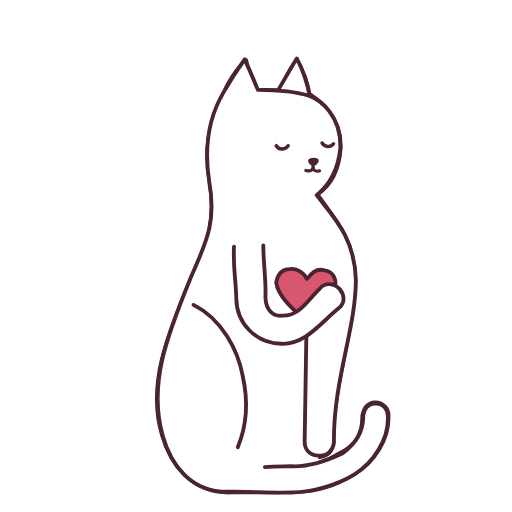
t = 0.00 s
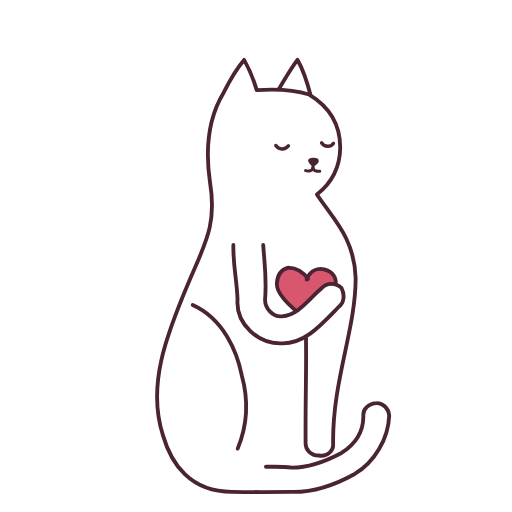
t = 0.29 s
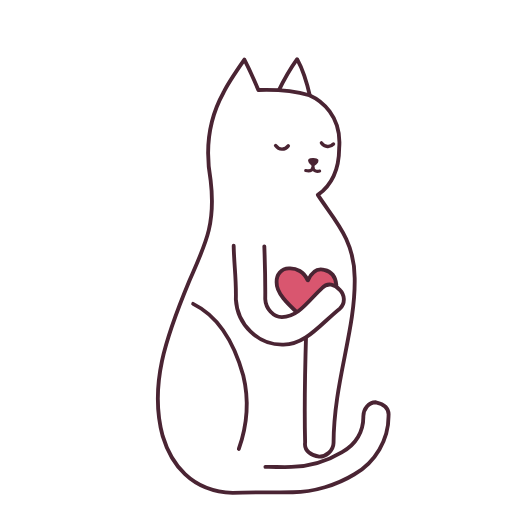
t = 0.57 s
t = 0.86 s: frame unchanged from t = 0.00 s, image omitted
t = 1.14 s: frame unchanged from t = 0.29 s, image omitted
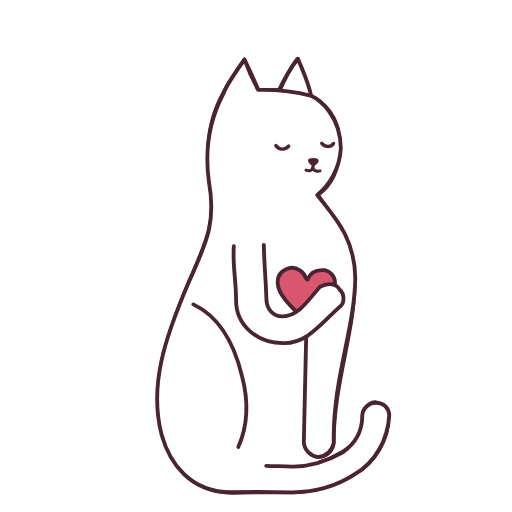
t = 1.43 s

The animated SVG that drew these frames (rendered in a browser with its animation timeline set to each time). Animation: 1 CSS @keyframes rule; one cycle of 1.72 s, repeats indefinitely.

<svg xmlns="http://www.w3.org/2000/svg" class="ink ink--heart" viewBox="0 0 200 200" width="240" height="240" fill="none" stroke="#4A2433" stroke-width="1.5" stroke-linecap="round" stroke-linejoin="round" aria-hidden="true" focusable="false"><style>.ink__f{visibility:hidden}.ink__f:first-child{visibility:visible}@keyframes hcf{0%{visibility:visible}16.667%,100%{visibility:hidden}}@media (prefers-reduced-motion:no-preference){.ink__f{animation:hcf 858ms step-end infinite}}</style><g class="ink__f" style="animation-delay:-858ms"><path d="M81.93 70.76C84.84 87.45 80.16 95.22 74.06 109.96C64.59 132.05 57.84 150.87 63.36 170.06C66.62 181.06 74.57 192.5 90.51 192.39L93.6 183.43L104.08 182.75L107.04 182.34L109.94 182.35L112.97 182.32L115.96 182.42L119 181.95L121.99 181.38L124.24 180.76L124.21 177.99L124.54 176.77L124.51 166.09L131.85 149.94L132.23 150.25C134.94 135.79 138.71 122.48 138.7 109.08C138.74 93.1 130.43 85.16 123.86 76.34L111.9 71.9Z" fill="#FFFFFF" stroke="none"/><path d="M132.63 148.26C131.29 155.98 130.1 164.14 130.09 172.72C130.12 176.04 127.61 178.35 124.68 178.32C121.49 178.35 119.04 175.99 119 172.71C119.03 158.87 119.41 149.98 119.89 138.08L118.47 136.05L119.2 147.95Z" fill="#FFFFFF" stroke="none"/><path d="M75.2 118.93C87.4 124.59 92.8 137.29 95 146.64C97.39 156.09 96.43 165.59 93.05 175.17" fill="none" stroke="#4A2433"/><path d="M90.41 182.31C98.59 182.5 106.04 182.47 114 182.32C121.05 182.33 127.12 180.31 133.48 176.69C139.01 173.38 141.73 168.7 141.76 162.32C141.85 159.7 144.11 157.39 146.71 157.48C149.5 157.38 151.89 159.74 151.77 162.47C151.71 171.46 146.4 180.78 138.6 185.43C131.24 189.46 122.61 192.35 113.91 192.33C105.97 192.38 98.6 192.37 90.52 192.36Z" fill="#FFFFFF" stroke="none"/><path d="M108.31 36.42C110.86 31.28 113.48 26.43 116.14 23.16C117.58 26.29 120.1 31.64 121.26 37.79Z" fill="#FFFFFF" stroke="none"/><path d="M108.77 36.59C110.93 31.14 113.66 26.32 115.84 23.5C117.7 26.36 120.15 31.61 121.07 38.11" fill="none" stroke="#4A2433"/><path d="M81.99 70.6C79.59 57.26 81.88 46.08 87.05 36.51C88.64 33.23 92.7 26.75 95.68 23.54C96.88 26.35 99.17 31.73 100.63 35.15C107.14 35.07 114.94 35.31 121.26 37.17C124.93 39.07 133.36 45.5 132.83 57.86C132.58 66.17 128.93 72.24 123.86 76.29C116.76 79.57 98.01 77.14 91.16 71.1C88.44 71.76 85.09 71.43 82.02 70.64Z" fill="#FFFFFF" stroke="none"/><path d="M103.56 182.69C107.44 182.48 110.7 182.79 113.65 182.8C120.59 182.51 127.2 180.55 133.25 176.7C139.23 173.73 141.7 169.09 141.51 162.44C142.11 159.38 143.71 157.33 146.44 157.18C149.26 157.06 152.04 159.32 151.74 162.68C152.09 171.33 146.31 180.48 138.61 185.08C131.2 189.68 122.38 192.51 113.72 192.09C105.59 192.52 98.16 192.31 90.1 192.36C74.4 192.65 66.54 181.13 63.24 169.77C57.57 150.96 64.87 131.73 74 110.41C80.62 95.55 84.58 87.27 81.86 70.76C79.29 57.06 82.06 46.3 87.39 36.6C88.43 32.93 92.45 26.79 96.12 23.45C96.67 26.47 98.74 31.36 100.38 35.23C107.53 34.66 115.09 35.8 121.17 36.8C124.82 39.38 133.48 45.51 133.08 57.67C132.53 66.23 129.28 72.41 124.03 75.94C130.34 85.3 138.49 92.78 138.7 108.77C138.44 129.23 130.43 148.97 130.04 172.44C130.05 176.22 127.98 178.13 124.89 178.55C121.16 177.97 119.24 176.19 119.05 172.57C119.04 157.5 119.67 142.52 119.42 130.35" fill="none" stroke="#4A2433"/><path d="M107.63 56.8C108.82 58.52 111.35 58.75 112.52 57.17" fill="none" stroke="#4A2433" stroke-width="1.35"/><path d="M125.52 55.99C126.86 57.52 129.09 57.58 130.22 56.25" fill="none" stroke="#4A2433" stroke-width="1.35"/><path d="M120.77 62.65C120.76 61.78 124.16 62 124.04 62.85C124.15 63.59 122.77 64.41 122.23 64.37C121.89 64.32 120.64 63.38 120.81 62.72Z" fill="#4A2433" stroke="none"/><path d="M120.77 62.65C120.76 61.78 124.16 62 124.04 62.85C124.15 63.59 122.77 64.41 122.23 64.37C121.89 64.32 120.64 63.38 120.81 62.72Z" fill="none" stroke="#4A2433" stroke-width="0.9"/><path d="M122.37 64.21L122.2 65.65" fill="none" stroke="#4A2433" stroke-width="1.2"/><path d="M122.15 65.57C121.95 66.58 120.81 67.03 119.48 66.56" fill="none" stroke="#4A2433" stroke-width="1.2"/><path d="M122.22 65.65C122.62 66.65 123.6 67.12 125.03 66.93" fill="none" stroke="#4A2433" stroke-width="1.2"/><path d="M120.04 108.3C118.56 105.47 115.37 103.45 112.41 104.02C109.01 104.65 107.18 106.6 106.87 109.98C107.09 115.56 112.26 120.55 119.44 126.1C125.95 120.84 131.34 116.69 132.63 111.82C132.93 108.21 130.64 105.25 127.6 104.35C124.37 103.43 121.81 105.22 119.93 108.17Z" fill="#D9566F" stroke="none"/><path d="M120.04 108.3C118.56 105.47 115.37 103.45 112.41 104.02C109.01 104.65 107.18 106.6 106.87 109.98C107.09 115.56 112.26 120.55 119.44 126.1C125.95 120.84 131.34 116.69 132.63 111.82C132.93 108.21 130.64 105.25 127.6 104.35C124.37 103.43 121.81 105.22 119.93 108.17Z" fill="none" stroke="#4A2433"/><path d="M103.11 95.96C103.24 104.04 103.98 108.91 103.85 116.86C103.89 120.59 106.71 123.68 110.26 123.53C117.05 123.6 121.35 116.95 126.35 112.65C128.59 110.62 131.84 110.72 133.85 112.89C135.82 115.19 135.61 118.37 133.34 120.43C126.43 126.64 119.61 134.31 110.3 134.31C100.55 134.34 92.52 126.72 92.48 116.8C92.53 109 91.19 104.04 91.28 96.04Z" fill="#FFFFFF" stroke="none"/><path d="M103.02 96.3C102.85 103.94 104.1 108.72 103.92 116.91C103.9 120.26 106.71 123.21 110.61 123.85C117.3 123.75 121.18 117.36 126.47 112.25C128.94 110.74 131.87 110.48 134.13 112.63C135.65 114.75 135.38 118.58 133.19 120.62C126.42 126.67 119.57 134.72 110.12 134.7C100.2 134.42 92.67 127 92.7 116.86C92.66 108.61 90.81 104.07 91.1 96.37" fill="none" stroke="#4A2433"/></g><g class="ink__f" style="animation-delay:-715ms"><path d="M81.95 70.61C84.67 87.48 80.32 95.25 73.93 109.96C64.7 132.04 57.85 150.87 63.31 169.94C66.65 181.06 74.53 192.37 90.4 192.48L93.54 183.44L103.99 182.73L106.98 182.49L109.96 182.45L113.02 182.42L116.01 182.3L119.1 181.95L121.95 181.43L124.29 180.85L124.38 178.05L124.68 176.76L124.59 165.98L131.75 149.93L132.39 150.36C134.9 135.8 138.7 122.47 138.79 109.04C138.89 93.07 130.47 85.28 123.92 76.33L112.02 71.96Z" fill="#FFFFFF" stroke="none"/><path d="M132.74 148.29C131.19 156.12 130.04 164.15 130.12 172.74C130.13 176.01 127.64 178.28 124.59 178.28C121.54 178.22 119 175.95 119.2 172.83C119.09 158.81 119.52 150.09 119.95 138.01L118.35 136L119.16 147.9Z" fill="#FFFFFF" stroke="none"/><path d="M75.28 119.14C87.42 124.59 92.66 137.55 94.45 146.64C97.12 156.22 96.82 165.57 92.85 175.24" fill="none" stroke="#4A2433"/><path d="M90.49 182.3C98.6 182.4 105.94 182.31 114 182.38C120.97 182.37 127.25 180.3 133.46 176.71C139.08 173.5 141.74 168.65 141.85 162.47C141.7 159.63 143.94 157.49 146.87 157.44C149.5 157.42 151.89 159.72 151.7 162.36C151.9 171.38 146.24 180.88 138.55 185.43C131.41 189.46 122.61 192.35 114.04 192.41C105.96 192.32 98.43 192.46 90.53 192.49Z" fill="#FFFFFF" stroke="none"/><path d="M108.4 36.55C110.78 31.26 113.6 26.46 116.11 23.13C117.49 26.3 119.98 31.61 121.29 37.75Z" fill="#FFFFFF" stroke="none"/><path d="M108.12 36.16C111.15 30.96 113.84 26.49 116.19 23.37C117.69 25.97 119.77 31.16 121.39 37.53" fill="none" stroke="#4A2433"/><path d="M81.84 70.71C79.73 57.28 81.72 46.12 87.02 36.57C88.67 33.16 92.7 26.86 95.68 23.59C96.88 26.31 99.08 31.77 100.62 35C107.31 34.95 114.97 35.3 121.08 37.05C124.91 39.1 133.27 45.58 132.83 57.93C132.61 66.24 129.02 72.18 123.89 76.33C116.71 79.64 98.06 77.13 91.03 71.16C88.46 71.67 85.05 71.41 81.96 70.72Z" fill="#FFFFFF" stroke="none"/><path d="M103.88 182.31C107.23 182.4 110.26 182.17 114 182.67C121.29 182.67 127.33 180.17 133.38 176.95C138.89 173.44 142.09 168.34 141.93 162.22C141.78 159.79 144.09 157.53 147.14 157.45C149.19 157.31 151.78 159.3 152.03 162.33C151.73 171.16 146.41 180.54 138.56 185.14C131.07 189.3 122.7 192.44 113.61 192.15C106.39 192.22 98.61 192.25 90.64 192.13C74.44 192.18 66.89 181.35 63.63 169.97C57.5 150.87 64.53 131.82 74 109.61C80.2 94.96 84.78 87.7 82 70.94C80.03 57.29 81.46 45.89 87.35 36.2C88.84 33.21 92.59 26.59 95.34 23.4C97.1 26.48 99.22 31.65 100.28 35.2C106.85 34.75 114.98 35.11 120.78 36.93C124.71 39.3 132.96 45.12 132.89 57.74C132.79 66.33 128.73 72.14 123.8 76C130.03 85.41 138.49 92.95 138.93 108.72C138.88 129.16 129.86 148.4 130.12 173.21C130.39 176.15 127.78 178.51 124.54 177.93C121.4 178 119.34 175.65 119.38 173.23C119.23 157.37 119.8 142.49 119.48 129.59" fill="none" stroke="#4A2433"/><path d="M107.75 56.82C108.88 58.46 111.2 58.74 112.66 56.98" fill="none" stroke="#4A2433" stroke-width="1.35"/><path d="M125.64 55.83C126.86 57.51 129.04 57.61 130.24 56.03" fill="none" stroke="#4A2433" stroke-width="1.35"/><path d="M120.89 62.72C120.93 61.83 124.06 61.94 124.1 62.88C123.93 63.57 122.88 64.43 122.36 64.46C121.76 64.37 120.78 63.31 120.8 62.62Z" fill="#4A2433" stroke="none"/><path d="M120.89 62.72C120.93 61.83 124.06 61.94 124.1 62.88C123.93 63.57 122.88 64.43 122.36 64.46C121.76 64.37 120.78 63.31 120.8 62.62Z" fill="none" stroke="#4A2433" stroke-width="0.9"/><path d="M122.25 64.31L122.31 65.78" fill="none" stroke="#4A2433" stroke-width="1.2"/><path d="M122.23 65.78C121.99 66.63 120.6 67.06 119.38 66.66" fill="none" stroke="#4A2433" stroke-width="1.2"/><path d="M122.15 65.66C122.46 66.63 123.71 67.07 124.89 66.88" fill="none" stroke="#4A2433" stroke-width="1.2"/><path d="M120.31 108.94C118.45 106.17 115.95 104.65 112.63 104.52C109.77 105.2 108.31 107.51 108.14 110.82C107.94 114.8 112.97 119.66 119.56 124.57C126.02 120.29 130.8 115.9 131.05 111.79C131.7 108.19 129.71 105.96 126.62 105.19C124.03 104.66 121.16 105.66 119.75 109.17Z" fill="#D9566F" stroke="none"/><path d="M120.31 108.94C118.45 106.17 115.95 104.65 112.63 104.52C109.77 105.2 108.31 107.51 108.14 110.82C107.94 114.8 112.97 119.66 119.56 124.57C126.02 120.29 130.8 115.9 131.05 111.79C131.7 108.19 129.71 105.96 126.62 105.19C124.03 104.66 121.16 105.66 119.75 109.17Z" fill="none" stroke="#4A2433"/><path d="M103.18 95.95C103.29 104.08 103.92 108.94 103.82 116.92C103.89 120.49 106.74 123.54 110.23 123.54C117.04 123.53 120.69 116.97 125.48 112.42C127.8 110.58 131.05 110.75 133.02 112.83C134.82 115.04 134.8 118.31 132.55 120.28C125.56 126.48 119.74 134.46 110.29 134.43C100.53 134.43 92.44 126.63 92.53 116.98C92.53 108.97 91.3 104.04 91.16 96.09Z" fill="#FFFFFF" stroke="none"/><path d="M102.82 95.71C103.37 103.81 104.24 108.52 103.54 117.16C103.58 120.39 106.49 123.96 110.16 123.57C116.55 123.21 120.85 116.55 125.71 112.54C127.78 110.2 131.27 110.57 133.37 112.44C134.78 115.09 134.43 118.43 132.24 119.93C125.5 126.82 119.23 134.18 110.25 134.11C100.69 134.55 92.12 126.38 92.79 117.16C92.55 109.19 91.02 104.29 91.16 95.69" fill="none" stroke="#4A2433"/></g><g class="ink__f" style="animation-delay:-572ms"><path d="M81.96 70.67C84.72 87.5 80.27 95.28 74.01 109.96C64.59 132.03 57.87 150.67 63.47 170.04C66.67 181.06 74.49 192.45 90.5 192.36L93.48 183.45L103.9 182.7L106.91 182.43L109.97 182.34L113.07 182.31L116.06 182.38L118.99 181.96L121.91 181.48L124.33 180.73L124.33 178.11L124.61 176.76L124.66 166.08L131.86 149.92L132.33 150.25C134.86 135.8 138.7 122.46 138.88 108.99C138.83 93.04 130.51 85.18 123.99 76.32L111.94 72.02Z" fill="#FFFFFF" stroke="none"/><path d="M132.65 148.32C131.3 156.05 130.19 164.15 130.16 172.75C130.14 175.97 127.66 178.22 124.5 178.25C121.6 178.31 119.17 175.9 119.2 172.73C119.15 158.75 119.42 149.98 119.8 137.95L118.44 135.96L119.13 148.07Z" fill="#FFFFFF" stroke="none"/><path d="M75.36 119.34C87.45 124.58 92.52 136.97 94.74 146.65C96.84 156.34 96.36 165.55 92.65 175.31" fill="none" stroke="#4A2433"/><path d="M90.56 182.5C98.41 182.31 106.05 182.36 114 182.45C120.9 182.42 127.18 180.28 133.44 176.73C138.95 173.4 141.74 168.81 141.72 162.41C141.76 159.57 143.98 157.39 146.83 157.4C149.5 157.45 151.89 159.71 151.85 162.47C151.88 171.5 146.29 180.77 138.51 185.42C131.36 189.46 122.61 192.36 113.96 192.48C105.94 192.48 98.47 192.35 90.54 192.42Z" fill="#FFFFFF" stroke="none"/><path d="M108.49 36.47C110.9 31.24 113.51 26.48 116.08 23.3C117.6 26.32 120.06 31.57 121.31 37.7Z" fill="#FFFFFF" stroke="none"/><path d="M108.3 36.58C110.53 31.63 113.18 26.66 115.71 23.24C117.69 26.42 120.22 31.55 120.88 37.8" fill="none" stroke="#4A2433"/><path d="M81.89 70.62C79.67 57.3 81.77 46.16 87 36.41C88.7 33.3 92.69 26.77 95.68 23.65C96.87 26.27 99.21 31.6 100.6 35.06C107.27 35.05 114.99 35.29 121.11 37.14C124.9 39.13 133.39 45.44 132.82 57.79C132.43 66.09 129.11 72.13 123.91 76.36C116.87 79.7 98.12 77.12 91.1 71.22C88.48 71.79 85.01 71.38 81.9 70.6Z" fill="#FFFFFF" stroke="none"/><path d="M104.2 182.76C107.02 182.33 110.65 182.39 114.34 182.53C121.15 182 127.46 180.63 133.5 176.35C139.4 173.14 141.63 168.43 141.51 161.99C141.45 159.36 143.63 157.72 146.99 157.72C149.95 157.55 151.51 159.28 151.48 161.98C152.22 171.83 146.51 180.59 138.51 185.2C130.94 189.77 123.02 192.37 114.33 192.21C106.35 192.75 98.22 192.19 90.33 192.75C74.47 192.55 66.4 180.73 63.18 170.17C58.27 150.79 65.03 131.9 73.99 109.64C80.61 95.2 84.98 87.29 82.14 71.12C79.94 57.51 81.69 46.31 87.32 36.64C88.42 33.49 92.73 27.22 95.4 23.35C96.69 26.49 98.86 31.94 100.18 35.18C107.01 34.85 114.87 35.26 121.23 37.07C124.6 39.23 133.27 45.58 132.69 57.81C132.2 66.43 129.03 71.88 123.56 76.07C130.56 85.52 138.5 93.12 139.16 108.68C138.48 129.09 130.13 148.68 130.2 173.14C129.88 176.09 127.57 178.04 124.18 178.15C121.64 178.03 119.44 175.95 118.86 173.04C119.42 157.24 119.08 142.46 119.53 129.67" fill="none" stroke="#4A2433"/><path d="M107.87 56.84C108.93 58.4 111.39 58.72 112.8 57.14" fill="none" stroke="#4A2433" stroke-width="1.35"/><path d="M125.77 56.01C126.86 57.5 128.98 57.63 130.25 56.15" fill="none" stroke="#4A2433" stroke-width="1.35"/><path d="M120.75 62.54C120.84 61.88 124.22 62.13 124.16 62.91C123.97 63.54 122.98 64.44 122.23 64.31C121.87 64.42 120.68 63.49 120.8 62.52Z" fill="#4A2433" stroke="none"/><path d="M120.75 62.54C120.84 61.88 124.22 62.13 124.16 62.91C123.97 63.54 122.98 64.44 122.23 64.31C121.87 64.42 120.68 63.49 120.8 62.52Z" fill="none" stroke="#4A2433" stroke-width="0.9"/><path d="M122.38 64.4L122.18 65.65" fill="none" stroke="#4A2433" stroke-width="1.2"/><path d="M122.31 65.75C122.03 66.69 120.65 67.1 119.52 66.51" fill="none" stroke="#4A2433" stroke-width="1.2"/><path d="M122.33 65.67C122.55 66.61 123.82 67.26 125 66.84" fill="none" stroke="#4A2433" stroke-width="1.2"/><path d="M119.81 108.75C118.17 105.57 115.14 103.51 112.7 104.4C109.11 104.33 106.88 106.53 107.69 110.22C107.09 114.96 112.71 120.4 119.64 125.43C126.16 120.64 131.08 116.2 132.06 111.33C132.28 108.12 130.31 105.38 127.6 104.63C124.4 104.41 121.65 105.69 119.64 108.5Z" fill="#D9566F" stroke="none"/><path d="M119.81 108.75C118.17 105.57 115.14 103.51 112.7 104.4C109.11 104.33 106.88 106.53 107.69 110.22C107.09 114.96 112.71 120.4 119.64 125.43C126.16 120.64 131.08 116.2 132.06 111.33C132.28 108.12 130.31 105.38 127.6 104.63C124.4 104.41 121.65 105.69 119.64 108.5Z" fill="none" stroke="#4A2433"/><path d="M103.25 95.95C103.14 103.91 103.86 108.96 103.8 116.97C103.88 120.6 106.76 123.61 110.4 123.55C116.89 123.66 121.31 117.06 126.17 112.42C128.36 110.56 131.81 110.8 133.76 112.82C135.6 115.14 135.34 118.49 133.32 120.38C126.31 126.51 119.59 134.39 110.28 134.34C100.52 134.51 92.56 126.75 92.59 116.96C92.54 108.94 91.19 104.03 91.25 95.93Z" fill="#FFFFFF" stroke="none"/><path d="M103.46 95.97C103.05 103.68 103.54 109.17 104 116.58C104.1 120.52 106.27 123.88 110.55 123.3C116.71 123.51 121.17 116.85 126.51 112.22C128.19 110.73 131.38 110.9 133.34 112.49C135.48 114.83 135.05 118.52 132.87 120.31C126.19 126.3 119.67 134.48 110.39 134.37C100.34 134.67 92.41 126.6 92.88 116.62C92.45 108.93 91.22 103.67 91.22 95.85" fill="none" stroke="#4A2433"/></g><g class="ink__f" style="animation-delay:-429ms"><path d="M81.98 70.73C84.76 87.53 80.21 95.3 74.09 109.97C64.7 132.01 57.88 150.68 63.42 169.92C66.49 181.07 74.46 192.31 90.4 192.44L93.42 183.46L104.02 182.88L107.05 182.36L109.99 182.43L112.9 182.42L115.9 182.26L119.09 181.96L122.08 181.53L124.37 180.82L124.29 177.95L124.54 176.75L124.52 165.96L131.77 149.91L132.28 150.35C134.81 135.8 138.7 122.46 138.76 108.95C138.77 93.01 130.34 85.3 124.05 76.31L112.07 72.08Z" fill="#FFFFFF" stroke="none"/><path d="M132.76 148.35C131.2 155.98 130.13 164.15 130.19 172.77C130.16 175.94 127.69 178.37 124.63 178.21C121.45 178.4 119.14 176.07 119.19 172.85C119 158.89 119.53 150.08 119.86 138.09L118.31 135.91L119.09 148.02Z" fill="#FFFFFF" stroke="none"/><path d="M75.44 118.7C87.47 124.58 92.39 137.23 95.02 146.66C97.41 156.46 96.75 165.54 93.29 175.38" fill="none" stroke="#4A2433"/><path d="M90.42 182.49C98.42 182.43 105.95 182.41 114 182.3C121.03 182.47 127.1 180.27 133.42 176.75C139.02 173.52 141.75 168.76 141.81 162.36C141.82 159.71 144.02 157.49 146.79 157.35C149.49 157.48 151.89 159.69 151.78 162.37C151.86 171.42 146.34 180.88 138.46 185.42C131.32 189.47 122.61 192.36 114.1 192.35C105.93 192.43 98.5 192.44 90.55 192.34Z" fill="#FFFFFF" stroke="none"/><path d="M108.37 36.39C110.81 31.43 113.63 26.51 116.05 23.27C117.51 26.33 119.93 31.54 121.34 37.87Z" fill="#FFFFFF" stroke="none"/><path d="M108.49 36.16C110.75 31.45 113.36 26.84 116.07 23.12C117.68 26.03 119.84 31.94 121.21 38.06" fill="none" stroke="#4A2433"/><path d="M81.95 70.73C79.6 57.32 81.82 46.2 86.97 36.47C88.73 33.24 92.69 26.88 95.67 23.49C96.87 26.45 99.12 31.64 100.59 35.12C107.23 34.93 115.02 35.29 121.14 37.02C124.89 39.17 133.3 45.51 132.82 57.86C132.46 66.16 128.99 72.28 123.93 76.4C116.82 79.55 97.96 77.32 91.18 71.28C88.51 71.7 85.19 71.56 81.84 70.68Z" fill="#FFFFFF" stroke="none"/><path d="M103.68 182.38C106.81 182.26 110.21 182.61 113.85 182.4C121.02 182.16 127.59 180.25 133.63 176.59C139.06 173.68 142.02 168.52 141.93 162.61C141.96 159.77 144.01 157.08 146.84 157.14C149.88 157.8 152.09 159.26 151.77 162.47C151.86 171.66 146.61 180.65 138.46 185.25C131.66 189.39 122.51 192.31 114.22 192.27C106.3 192.45 98.66 192.13 90.86 192.52C74.51 192.08 66.74 180.94 63.56 170.37C58.21 150.7 64.69 131.99 73.98 109.67C80.18 95.45 84.35 87.72 82.28 70.46C79.84 56.9 81.93 45.9 87.28 36.24C88.83 32.93 92.87 27.01 95.46 23.3C97.12 26.5 99.34 31.39 100.92 35.15C107.18 34.94 114.76 35.41 120.83 37.2C125.33 39.15 133.58 45.19 132.49 57.88C132.45 66.53 129.32 72.46 124.16 76.13C130.25 85.63 138.5 93.28 138.55 108.63C138.91 129.02 130.4 148.95 130.29 173.07C130.22 176.02 127.37 178.42 124.67 178.37C121.88 178.06 118.7 176.25 119.19 172.86C118.78 157.11 119.2 142.44 119.59 129.76" fill="none" stroke="#4A2433"/><path d="M107.65 56.86C108.98 58.68 111.24 58.71 112.61 56.96" fill="none" stroke="#4A2433" stroke-width="1.35"/><path d="M125.56 55.84C126.86 57.5 128.93 57.66 130.26 56.26" fill="none" stroke="#4A2433" stroke-width="1.35"/><path d="M120.86 62.61C120.75 61.92 124.12 62.07 123.97 62.69C124 63.52 122.83 64.46 122.36 64.41C121.73 64.21 120.82 63.42 120.79 62.67Z" fill="#4A2433" stroke="none"/><path d="M120.86 62.61C120.75 61.92 124.12 62.07 123.97 62.69C124 63.52 122.83 64.46 122.36 64.41C121.73 64.21 120.82 63.42 120.79 62.67Z" fill="none" stroke="#4A2433" stroke-width="0.9"/><path d="M122.25 64.25L122.29 65.77" fill="none" stroke="#4A2433" stroke-width="1.2"/><path d="M122.14 65.71C121.82 66.74 120.69 66.89 119.41 66.62" fill="none" stroke="#4A2433" stroke-width="1.2"/><path d="M122.26 65.69C122.4 66.59 123.67 67.21 124.86 66.79" fill="none" stroke="#4A2433" stroke-width="1.2"/><path d="M120.08 109.35C118.89 106.22 115.71 104.67 112.89 104.85C109.82 104.82 107.96 107.41 108.05 110.2C107.88 115.05 113.38 119.54 118.92 124.8C125.41 120.13 130.58 116.25 131.38 111.28C131.1 108.07 129.42 106.03 126.65 105.41C124.09 104.74 121.85 106.09 120.32 109.46Z" fill="#D9566F" stroke="none"/><path d="M120.08 109.35C118.89 106.22 115.71 104.67 112.89 104.85C109.82 104.82 107.96 107.41 108.05 110.2C107.88 115.05 113.38 119.54 118.92 124.8C125.41 120.13 130.58 116.25 131.38 111.28C131.1 108.07 129.42 106.03 126.65 105.41C124.09 104.74 121.85 106.09 120.32 109.46Z" fill="none" stroke="#4A2433"/><path d="M103.12 95.94C103.19 103.95 103.8 108.98 103.78 116.82C103.88 120.5 106.58 123.68 110.37 123.57C116.89 123.59 120.49 116.88 125.34 112.4C127.62 110.53 130.86 110.61 132.78 112.79C134.87 114.99 134.58 118.23 132.39 120.23C125.5 126.56 119.71 134.32 110.27 134.46C100.51 134.39 92.47 126.66 92.44 116.93C92.54 108.9 91.29 104.03 91.13 95.98Z" fill="#FFFFFF" stroke="none"/><path d="M103.25 96.23C103.56 104.4 103.68 108.97 103.61 116.84C103.78 120.65 106.88 123.8 110.1 123.86C116.81 123.82 120.89 116.89 125.8 112.53C127.92 110.2 130.83 111 132.64 113.16C134.67 115.17 134.99 118.37 132.83 120.46C125.32 126.44 119.32 134.79 110.53 134.62C100.83 134.8 92.7 126.82 92.13 116.93C92.34 108.67 91.43 103.89 91.28 96.01" fill="none" stroke="#4A2433"/></g><g class="ink__f" style="animation-delay:-286ms"><path d="M81.99 70.79C84.8 87.56 80.16 95.33 73.96 109.97C64.6 132 57.89 150.68 63.37 170.01C66.51 181.07 74.42 192.39 90.5 192.32L93.58 183.47L103.93 182.85L106.98 182.3L110 182.32L112.95 182.31L115.95 182.35L118.98 181.96L122.04 181.38L124.21 180.91L124.25 178.01L124.69 176.74L124.6 166.06L131.67 150.1L132.23 150.24C134.98 135.81 138.9 122.45 138.85 108.9C138.72 92.99 130.38 85.21 123.91 76.3L111.98 71.94Z" fill="#FFFFFF" stroke="none"/><path d="M132.66 148.38C131.31 156.12 130.07 164.15 130.02 172.78C130.17 175.9 127.72 178.31 124.54 178.39C121.5 178.28 119.1 176.03 119.18 172.76C119.05 158.83 119.42 149.97 119.92 138.02L118.4 136.08L119.05 147.98Z" fill="#FFFFFF" stroke="none"/><path d="M75.51 118.9C87.49 124.58 92.25 137.49 94.47 146.67C97.14 156.58 97.14 165.52 93.09 174.61" fill="none" stroke="#4A2433"/><path d="M90.5 182.48C98.44 182.33 106.05 182.46 114 182.37C120.96 182.3 127.23 180.25 133.4 176.77C139.1 173.42 141.75 168.71 141.89 162.3C141.88 159.65 144.06 157.38 146.74 157.31C149.49 157.3 151.9 159.68 151.71 162.47C151.84 171.55 146.39 180.77 138.41 185.42C131.28 189.47 122.61 192.36 114.02 192.43C105.91 192.38 98.54 192.33 90.56 192.47Z" fill="#FFFFFF" stroke="none"/><path d="M108.46 36.53C110.93 31.42 113.54 26.54 116.01 23.23C117.62 26.34 120.01 31.51 121.37 37.82Z" fill="#FFFFFF" stroke="none"/><path d="M108.68 36.58C110.97 31.27 113.54 26.17 116.43 22.99C117.68 26.48 120.29 31.49 121.54 37.48" fill="none" stroke="#4A2433"/><path d="M82 70.64C79.75 57.13 81.88 46.04 87.15 36.53C88.55 33.17 92.69 26.79 95.67 23.55C96.86 26.41 99.04 31.68 100.58 34.97C107.2 35.02 115.04 35.49 121.17 37.11C124.87 39.2 133.42 45.58 132.82 57.93C132.49 66.22 129.09 72.22 123.96 76.23C116.76 79.62 98.02 77.31 91.04 71.13C88.53 71.82 85.15 71.53 81.99 70.77Z" fill="#FFFFFF" stroke="none"/><path d="M104 181.99C107.43 182.19 110.6 181.98 114.2 182.27C120.88 182.33 126.89 180.72 133.75 176.83C138.72 173.39 141.56 168.61 141.51 162.38C141.63 159.34 144.39 157.28 146.7 157.41C149.81 157.21 151.83 159.24 152.06 162.13C151.51 171.49 146.71 180.7 138.4 185.31C131.53 189.86 122.83 192.24 114.11 192.33C106.26 192.15 98.27 192.07 90.55 192.29C74.55 192.45 66.25 181.16 63.11 169.73C58.14 150.62 64.35 132.08 73.98 109.71C80.59 94.85 84.55 87.31 81.57 70.64C79.74 57.12 82.17 46.32 87.25 36.68C88.4 33.21 93.01 26.81 95.52 23.25C96.7 26.51 98.98 31.68 100.82 35.13C107.34 35.03 114.65 35.56 121.28 37.33C125.22 39.07 133.05 45.65 133.13 57.95C132.71 65.79 128.77 72.2 123.93 76.19C130.77 84.9 138.51 92.61 138.78 108.58C138.51 128.95 129.84 148.39 130.37 173.01C129.71 175.96 128.01 177.95 124.32 178.59C121.27 178.09 118.8 175.71 118.68 172.68C118.97 157.82 119.33 143.25 119.64 129.84" fill="none" stroke="#4A2433"/><path d="M107.77 56.88C109.03 58.62 111.43 58.7 112.75 57.11" fill="none" stroke="#4A2433" stroke-width="1.35"/><path d="M125.68 56.02C126.87 57.49 129.21 57.68 130.28 56.04" fill="none" stroke="#4A2433" stroke-width="1.35"/><path d="M120.72 62.68C120.92 61.97 124.02 62.01 124.04 62.71C124.03 63.49 122.93 64.48 122.23 64.25C121.84 64.26 120.72 63.34 120.78 62.57Z" fill="#4A2433" stroke="none"/><path d="M120.72 62.68C120.92 61.97 124.02 62.01 124.04 62.71C124.03 63.49 122.93 64.48 122.23 64.25C121.84 64.26 120.72 63.34 120.78 62.57Z" fill="none" stroke="#4A2433" stroke-width="0.9"/><path d="M122.38 64.34L122.15 65.64" fill="none" stroke="#4A2433" stroke-width="1.2"/><path d="M122.22 65.67C121.87 66.54 120.73 66.93 119.56 66.47" fill="none" stroke="#4A2433" stroke-width="1.2"/><path d="M122.19 65.7C122.49 66.57 123.78 67.15 124.98 66.75" fill="none" stroke="#4A2433" stroke-width="1.2"/><path d="M119.54 108.75C118.69 106.28 116.04 104.3 113.46 104.64C109.89 105.51 108.26 107.82 108.48 110.75C108.76 115.17 113.63 119.88 119.02 124.86C125.92 120.02 130.84 116.42 130.65 111.88C131.59 108.46 129.24 106.12 127.06 105.57C124.09 105.25 121.35 105.93 120.17 109.22Z" fill="#D9566F" stroke="none"/><path d="M119.54 108.75C118.69 106.28 116.04 104.3 113.46 104.64C109.89 105.51 108.26 107.82 108.48 110.75C108.76 115.17 113.63 119.88 119.02 124.86C125.92 120.02 130.84 116.42 130.65 111.88C131.59 108.46 129.24 106.12 127.06 105.57C124.09 105.25 121.35 105.93 120.17 109.22Z" fill="none" stroke="#4A2433"/><path d="M103.19 95.93C103.25 103.99 103.94 108.8 103.96 116.87C103.87 120.6 106.6 123.54 110.33 123.58C116.91 123.52 120.35 116.83 125.43 112.28C127.39 110.39 130.82 110.55 132.72 112.86C134.63 114.97 134.52 118.29 132.36 120.21C125.42 126.49 119.6 134.47 110.26 134.37C100.5 134.47 92.59 126.57 92.5 116.9C92.54 108.87 91.19 104.02 91.23 96.03Z" fill="#FFFFFF" stroke="none"/><path d="M103.05 95.64C103.24 104.27 103.82 108.78 104.07 117.1C104.3 120.79 106.66 123.72 110.49 123.59C116.93 123.28 120.44 117.05 124.95 112.09C127.53 110.61 130.98 110.37 132.65 113.09C134.57 114.78 134.79 118.34 132.64 119.88C125.18 126.68 119.79 134.25 110.67 134.03C100.48 134.09 92.14 127.04 92.22 117.23C92.23 109.25 90.8 104.11 91.34 96.18" fill="none" stroke="#4A2433"/></g><g class="ink__f" style="animation-delay:-143ms"><path d="M82.01 70.64C84.64 87.38 80.32 95.35 74.04 109.97C64.71 131.99 57.9 150.69 63.32 169.9C66.54 181.07 74.6 192.47 90.6 192.41L93.52 183.48L104.05 182.82L106.91 182.45L110.02 182.42L113 182.42L116 182.43L119.08 181.97L122 181.43L124.25 180.79L124.21 178.07L124.62 176.74L124.67 165.95L131.78 150.09L132.39 150.34C134.94 135.81 138.9 122.44 138.74 109.07C138.87 92.96 130.42 85.32 123.97 76.29L111.9 72Z" fill="#FFFFFF" stroke="none"/><path d="M132.77 148.41C131.21 156.05 130.01 164.15 130.05 172.8C130.18 176.08 127.74 178.24 124.66 178.35C121.56 178.36 119.06 175.99 119.17 172.88C119.11 158.77 119.53 150.07 119.98 137.96L118.49 136.03L119.01 147.93Z" fill="#FFFFFF" stroke="none"/><path d="M75.59 119.1C86.67 124.58 92.95 136.91 94.76 146.68C96.86 155.86 96.69 165.5 92.89 174.68" fill="none" stroke="#4A2433"/><path d="M90.57 182.47C98.45 182.45 105.95 182.3 114 182.43C120.88 182.35 127.16 180.24 133.59 176.57C138.96 173.54 141.76 168.66 141.77 162.46C141.73 159.59 144.1 157.48 146.7 157.48C149.49 157.34 151.9 159.67 151.85 162.37C151.82 171.47 146.23 180.87 138.58 185.42C131.24 189.47 122.61 192.37 113.94 192.5C105.9 192.33 98.58 192.42 90.57 192.4Z" fill="#FFFFFF" stroke="none"/><path d="M108.34 36.45C110.84 31.4 113.66 26.57 116.19 23.2C117.53 26.15 120.09 31.48 121.39 37.78Z" fill="#FFFFFF" stroke="none"/><path d="M108.02 36.16C111.19 31.09 113.71 26.34 115.95 22.86C117.68 26.08 119.91 31.88 121.03 37.75" fill="none" stroke="#4A2433"/><path d="M81.85 70.75C79.68 57.14 81.72 46.08 87.12 36.37C88.58 33.31 92.68 26.9 95.67 23.6C96.86 26.37 99.16 31.71 100.56 35.03C107.16 34.91 115.06 35.48 121.2 37C124.86 39.23 133.34 45.44 132.82 57.79C132.53 66.07 128.97 72.16 123.98 76.27C116.71 79.68 98.07 77.3 91.12 71.18C88.55 71.74 85.11 71.51 81.93 70.64Z" fill="#FFFFFF" stroke="none"/><path d="M103.47 182.45C107.22 182.12 110.16 182.2 113.7 182.13C120.74 182.49 127.02 180.34 133.88 177.07C139.22 173.09 141.95 168.7 141.93 162.16C142.13 159.75 143.93 157.48 146.55 157.68C149.73 157.45 151.56 160.06 151.5 162.62C152 171.32 145.97 180.76 138.35 185.36C131.4 189.48 122.31 192.18 114 192.39C106.22 192.68 98.71 192.01 90.24 192.06C74.58 192.82 66.6 181.38 63.49 169.93C58.07 150.53 64.85 132.17 73.97 109.74C80.17 95.1 84.75 87.74 81.71 70.82C79.64 57.34 81.56 45.91 87.21 36.28C88.82 33.49 93.16 26.6 95.58 23.2C97.13 26.52 99.46 31.97 100.72 35.11C107.5 35.13 115.38 35.71 120.88 37.47C125.1 39 133.37 45.26 132.93 58.02C132.12 65.89 129.06 71.94 123.69 76.25C130.46 85.01 138.51 92.78 139.02 109.38C138.94 128.87 130.11 148.67 130.45 172.94C130.05 175.89 127.81 178.33 124.8 177.97C121.51 178.12 118.91 176.02 119 172.49C119.16 157.69 119.45 143.22 119.69 129.93" fill="none" stroke="#4A2433"/><path d="M107.89 56.9C108.75 58.56 111.29 58.69 112.56 56.93" fill="none" stroke="#4A2433" stroke-width="1.35"/><path d="M125.81 55.85C126.87 57.48 129.15 57.7 130.29 56.16" fill="none" stroke="#4A2433" stroke-width="1.35"/><path d="M120.83 62.74C120.83 61.76 124.17 61.95 124.1 62.74C124.06 63.46 122.78 64.5 122.35 64.35C121.71 64.32 120.61 63.52 120.78 62.72Z" fill="#4A2433" stroke="none"/><path d="M120.83 62.74C120.83 61.76 124.17 61.95 124.1 62.74C124.06 63.46 122.78 64.5 122.35 64.35C121.71 64.32 120.61 63.52 120.78 62.72Z" fill="none" stroke="#4A2433" stroke-width="0.9"/><path d="M122.26 64.19L122.27 65.76" fill="none" stroke="#4A2433" stroke-width="1.2"/><path d="M122.3 65.63C121.91 66.59 120.77 66.96 119.45 66.57" fill="none" stroke="#4A2433" stroke-width="1.2"/><path d="M122.37 65.71C122.58 66.8 123.64 67.1 124.83 66.7" fill="none" stroke="#4A2433" stroke-width="1.2"/><path d="M119.86 108.89C118.48 106.22 115.46 104.63 113.11 105.12C109.81 105.23 108.38 107.28 107.89 110.4C108.62 115.3 112.94 119.46 119.12 125.07C125.68 120 130.43 116.61 130.94 111.6C131.41 108.75 130.04 106.07 126.74 105.59C124.16 104.77 121.71 106.48 120.04 108.89Z" fill="#D9566F" stroke="none"/><path d="M119.86 108.89C118.48 106.22 115.46 104.63 113.11 105.12C109.81 105.23 108.38 107.28 107.89 110.4C108.62 115.3 112.94 119.46 119.12 125.07C125.68 120 130.43 116.61 130.94 111.6C131.41 108.75 130.04 106.07 126.74 105.59C124.16 104.77 121.71 106.48 120.04 108.89Z" fill="none" stroke="#4A2433"/><path d="M103.26 95.92C103.3 104.03 103.88 108.82 103.94 116.93C103.86 120.5 106.63 123.61 110.3 123.59C116.94 123.66 120.35 116.81 125.48 112.4C127.51 110.49 130.94 110.7 132.81 112.75C134.76 114.95 134.63 118.15 132.48 120.19C125.51 126.43 119.69 134.4 110.24 134.49C100.49 134.35 92.5 126.69 92.56 116.88C92.54 108.84 91.29 104.02 91.11 96.07Z" fill="#FFFFFF" stroke="none"/><path d="M102.85 95.9C102.92 104.14 103.96 108.58 103.69 116.52C103.98 120.92 106.44 123.64 110.04 123.31C117.06 123.59 120.15 117.23 125.11 112.52C127.29 110.21 130.44 110.6 132.81 113.05C134.62 115.25 134.76 118.32 132.61 120.16C125.21 126.08 119.42 134.55 109.96 134.29C100.13 134.21 92.43 126.42 92.31 116.69C92.12 108.99 91.01 104.33 91.4 96.34" fill="none" stroke="#4A2433"/></g></svg>
